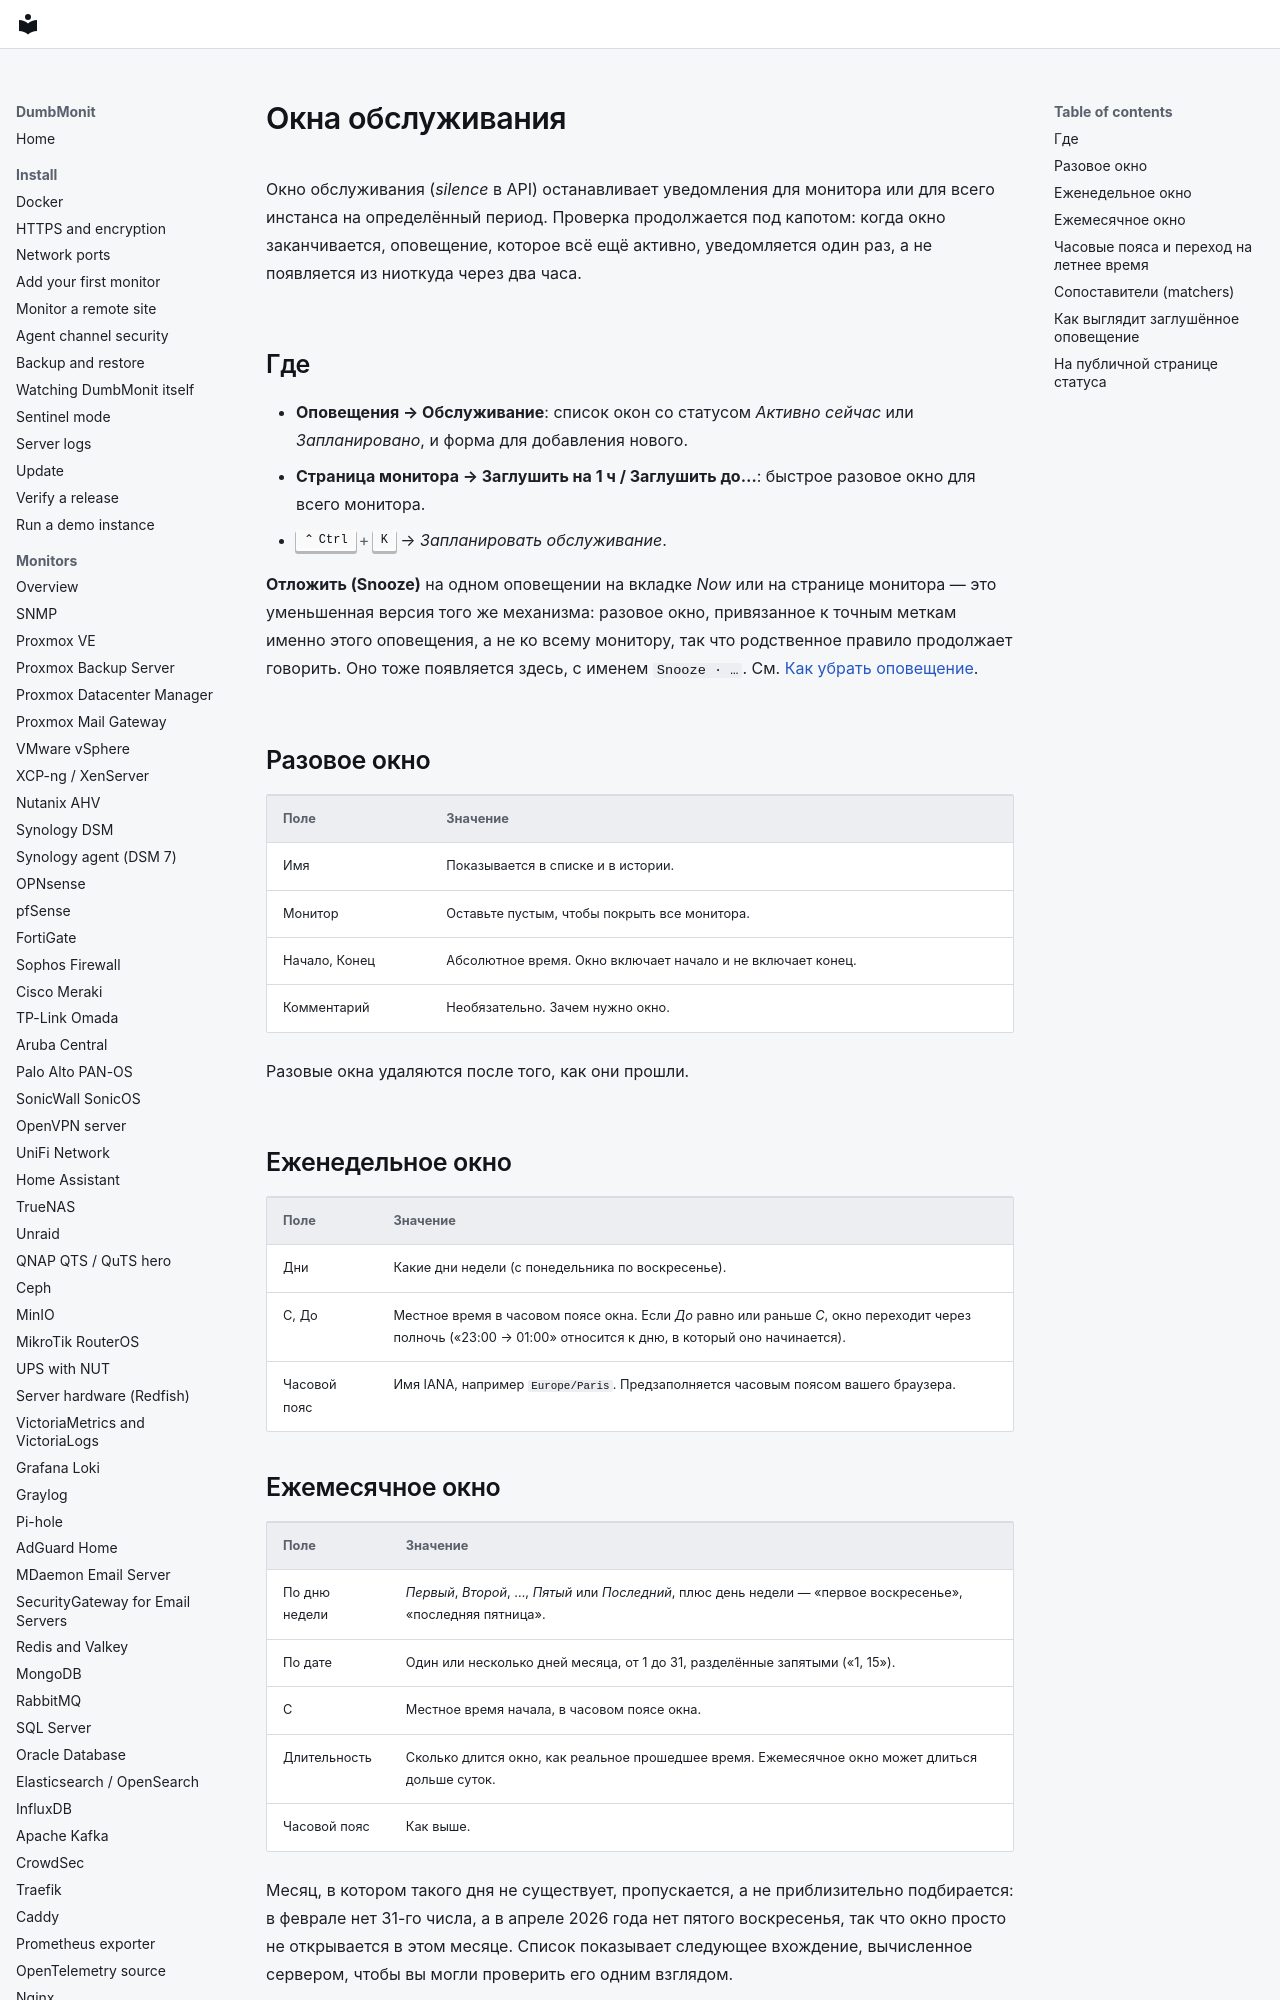

repository: laupernoe/dumbmonit · page: alerting/maintenance.ru/index.html · generator: mkdocs

# Окна обслуживания

Окно обслуживания (*silence* в API) останавливает уведомления для монитора или для
всего инстанса на определённый период. Проверка продолжается под капотом: когда окно
заканчивается, оповещение, которое всё ещё активно, уведомляется один раз, а не
появляется из ниоткуда через два часа.

## Где

- **Оповещения → Обслуживание**: список окон со статусом *Активно
  сейчас* или *Запланировано*, и форма для добавления нового.
- **Страница монитора → Заглушить на 1 ч / Заглушить до…**: быстрое разовое окно
  для всего монитора.
- ++ctrl+k++ → *Запланировать обслуживание*.

**Отложить (Snooze)** на одном оповещении на вкладке *Now* или на странице
монитора — это уменьшенная версия того же механизма: разовое окно, привязанное
к точным меткам именно этого оповещения, а не ко всему монитору, так что родственное
правило продолжает говорить. Оно тоже появляется здесь, с именем `Snooze · …`. См.
[Как убрать оповещение](../using/alerts.md#getting-rid-of-an-alert).

## Разовое окно

| Поле | Значение |
|---|---|
| Имя | Показывается в списке и в истории. |
| Монитор | Оставьте пустым, чтобы покрыть все монитора. |
| Начало, Конец | Абсолютное время. Окно включает начало и не включает конец. |
| Комментарий | Необязательно. Зачем нужно окно. |

Разовые окна удаляются после того, как они прошли.

## Еженедельное окно

| Поле | Значение |
|---|---|
| Дни | Какие дни недели (с понедельника по воскресенье). |
| С, До | Местное время в часовом поясе окна. Если *До* равно или раньше *С*, окно переходит через полночь («23:00 → 01:00» относится к дню, в который оно начинается). |
| Часовой пояс | Имя IANA, например `Europe/Paris`. Предзаполняется часовым поясом вашего браузера. |
